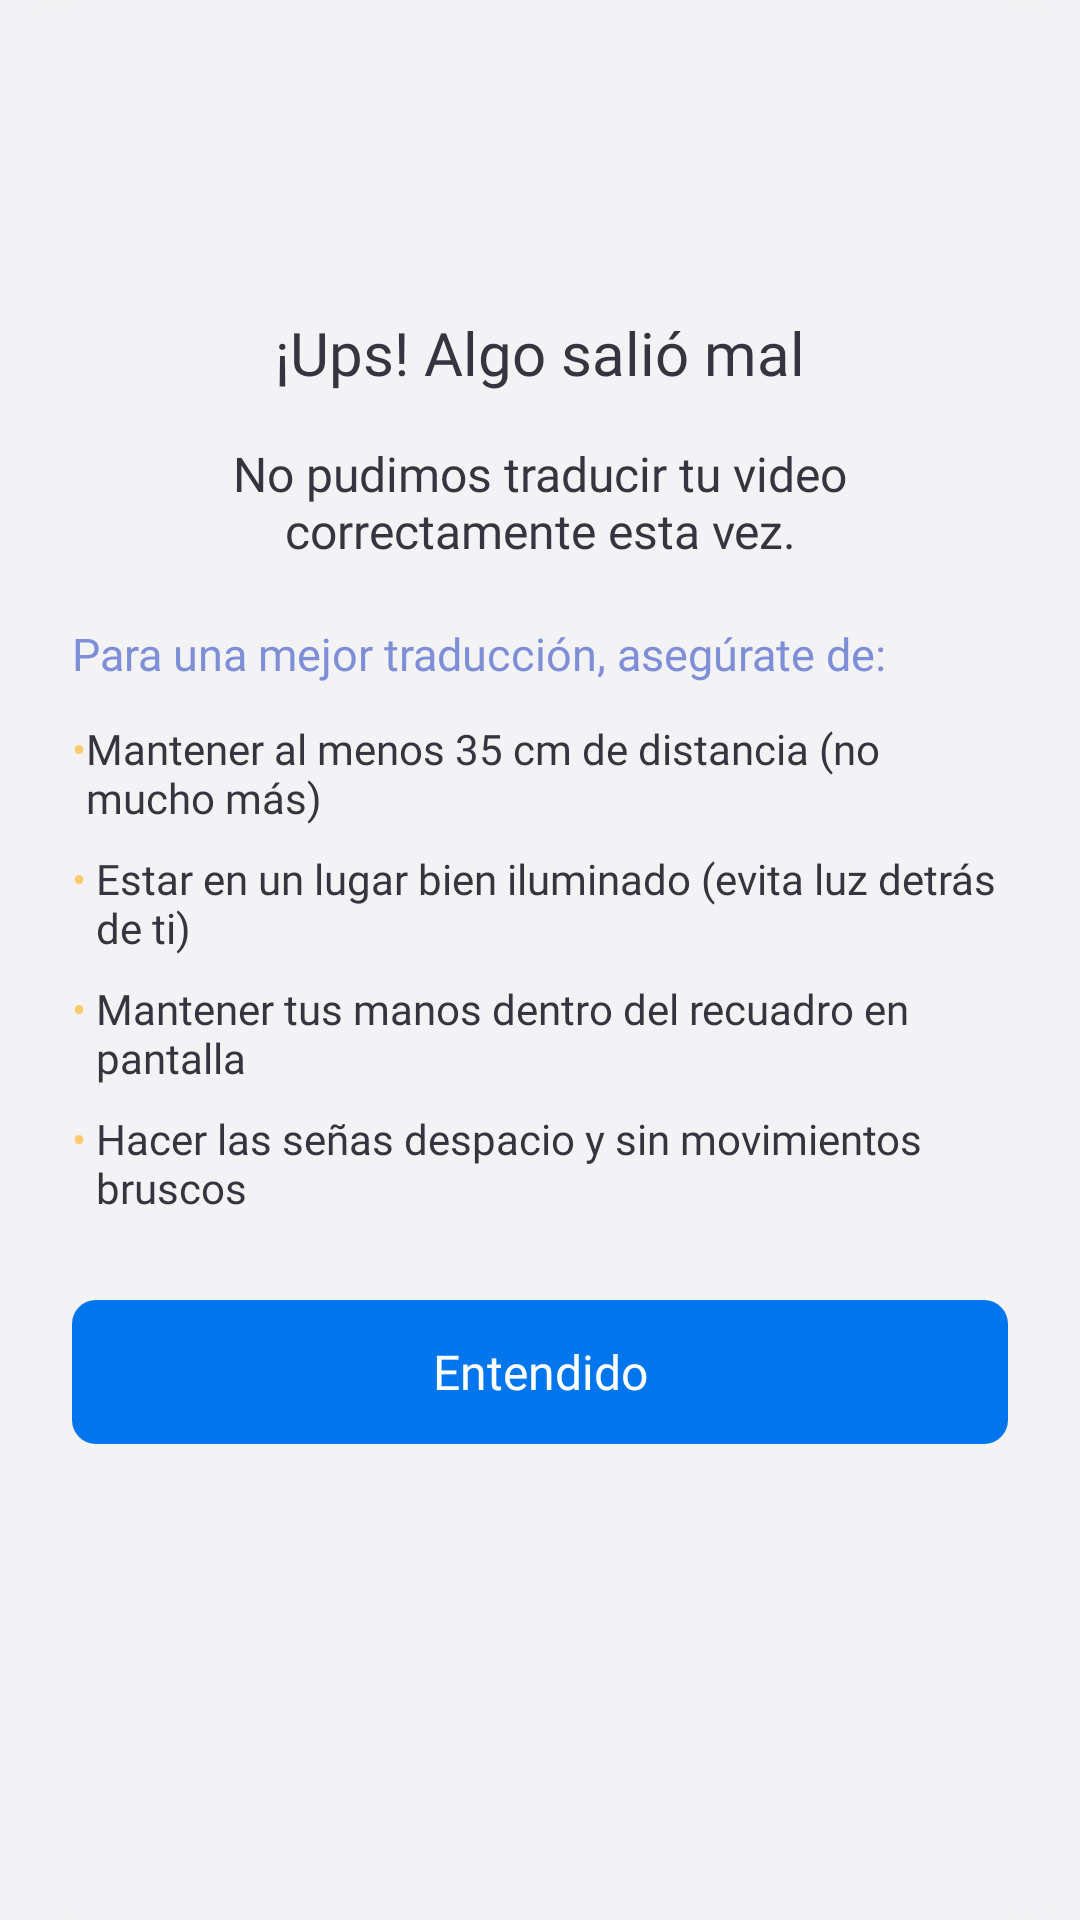

Layout XML and referenced resources for this Android screen:
<!-- AndroidManifest.xml: application theme Theme.ManosQueHablan -->
<!-- res/layout/dialog_video_mal_traducido.xml -->
<?xml version="1.0" encoding="utf-8"?>
<LinearLayout xmlns:android="http://schemas.android.com/apk/res/android"
    android:layout_width="match_parent"
    android:layout_height="wrap_content"
    android:orientation="vertical"
    android:padding="24dp"
    android:background="@drawable/fondo_popup_redondeado">

    
    <ImageView
        android:layout_width="64dp"
        android:layout_height="64dp"
        android:layout_gravity="center"
        android:src="@drawable/warning"
        app:tint="@color/sunset_orange"
        android:layout_marginBottom="16dp"
        xmlns:app="http://schemas.android.com/apk/res-auto" />

    
    <TextView
        android:id="@+id/txtTituloVideoMalTraducido"
        android:layout_width="match_parent"
        android:layout_height="wrap_content"
        android:text="@string/video_mal_traducido_titulo"
        android:textSize="20sp"
        android:textColor="@color/texto_videos"
        android:fontFamily="@font/poppins_semibold"
        android:gravity="center"
        android:layout_marginBottom="16dp" />

    
    <TextView
        android:layout_width="match_parent"
        android:layout_height="wrap_content"
        android:text="@string/video_mal_traducido_mensaje"
        android:textSize="16sp"
        android:textColor="@color/texto_videos"
        android:fontFamily="@font/poppins_regular"
        android:gravity="center"
        android:layout_marginBottom="20dp" />

    
    <TextView
        android:layout_width="match_parent"
        android:layout_height="wrap_content"
        android:text="@string/para_mejorar_traduccion"
        android:textSize="15sp"
        android:textColor="@color/violeta"
        android:fontFamily="@font/poppins_semibold"
        android:layout_marginBottom="12dp" />

    <ScrollView
        android:layout_width="match_parent"
        android:layout_height="wrap_content"
        android:layout_marginBottom="20dp"
        android:maxHeight="200dp">

        <LinearLayout
            android:layout_width="match_parent"
            android:layout_height="wrap_content"
            android:orientation="vertical">

            
            <LinearLayout
                android:layout_width="match_parent"
                android:layout_height="wrap_content"
                android:orientation="horizontal"
                android:layout_marginBottom="8dp">

                <TextView
                    android:layout_width="wrap_content"
                    android:layout_height="wrap_content"
                    android:text="@string/bullet_point"
                    android:textSize="14sp"
                    android:textColor="@color/sunset_orange"
                    android:fontFamily="@font/poppins_semibold" />

                <TextView
                    android:layout_width="0dp"
                    android:layout_height="wrap_content"
                    android:layout_weight="1"
                    android:text="@string/consejo_distancia"
                    android:textSize="14sp"
                    android:textColor="@color/texto_videos"
                    android:fontFamily="@font/poppins_regular" />
            </LinearLayout>

            
            <LinearLayout
                android:layout_width="match_parent"
                android:layout_height="wrap_content"
                android:orientation="horizontal"
                android:layout_marginBottom="8dp">

                <TextView
                    android:layout_width="wrap_content"
                    android:layout_height="wrap_content"
                    android:text="• "
                    android:textSize="14sp"
                    android:textColor="@color/sunset_orange"
                    android:fontFamily="@font/poppins_semibold" />

                <TextView
                    android:layout_width="0dp"
                    android:layout_height="wrap_content"
                    android:layout_weight="1"
                    android:text="@string/consejo_iluminacion"
                    android:textSize="14sp"
                    android:textColor="@color/texto_videos"
                    android:fontFamily="@font/poppins_regular" />
            </LinearLayout>

            
            <LinearLayout
                android:layout_width="match_parent"
                android:layout_height="wrap_content"
                android:orientation="horizontal"
                android:layout_marginBottom="8dp">

                <TextView
                    android:layout_width="wrap_content"
                    android:layout_height="wrap_content"
                    android:text="• "
                    android:textSize="14sp"
                    android:textColor="@color/sunset_orange"
                    android:fontFamily="@font/poppins_semibold" />

                <TextView
                    android:layout_width="0dp"
                    android:layout_height="wrap_content"
                    android:layout_weight="1"
                    android:text="@string/consejo_manos"
                    android:textSize="14sp"
                    android:textColor="@color/texto_videos"
                    android:fontFamily="@font/poppins_regular" />
            </LinearLayout>

            
            <LinearLayout
                android:layout_width="match_parent"
                android:layout_height="wrap_content"
                android:orientation="horizontal"
                android:layout_marginBottom="8dp">

                <TextView
                    android:layout_width="wrap_content"
                    android:layout_height="wrap_content"
                    android:text="• "
                    android:textSize="14sp"
                    android:textColor="@color/sunset_orange"
                    android:fontFamily="@font/poppins_semibold" />

                <TextView
                    android:layout_width="0dp"
                    android:layout_height="wrap_content"
                    android:layout_weight="1"
                    android:text="@string/consejo_velocidad"
                    android:textSize="14sp"
                    android:textColor="@color/texto_videos"
                    android:fontFamily="@font/poppins_regular" />
            </LinearLayout>

        </LinearLayout>
    </ScrollView>

    
    <LinearLayout
        android:layout_width="match_parent"
        android:layout_height="wrap_content"
        android:orientation="horizontal"
        android:gravity="center">

        
        <TextView
            android:id="@+id/btnEntendido"
            android:layout_width="0dp"
            android:layout_height="48dp"
            android:layout_weight="1"
            android:text="@string/entendido"
            android:textSize="16sp"
            android:textColor="@color/white"
            android:fontFamily="@font/poppins_semibold"
            android:background="@drawable/boton_principal_rounded"
            android:gravity="center"
            android:clickable="true"
            android:focusable="true" />

    </LinearLayout>

</LinearLayout>
<!-- resources referenced by this layout -->
<resources>
  <color name="sunset_orange">#FDCB6E</color>
  <color name="texto_videos">#37343F</color>
  <color name="violeta">#7e8fd8</color>
  <color name="white">#FFFFFFFF</color>
  <!-- drawable boton_principal_rounded (drawable) -->
  <?xml version="1.0" encoding="utf-8"?>
  <shape xmlns:android="http://schemas.android.com/apk/res/android">
      <solid android:color="@color/celeste" />
      <corners android:radius="8dp" />
  </shape>
  <!-- drawable fondo_popup_redondeado (drawable) -->
  <shape xmlns:android="http://schemas.android.com/apk/res/android">
      <solid android:color="@color/background" />
      <corners android:radius="24dp" />
  </shape>
  <string name="bullet_point">• </string>
  <string name="consejo_distancia">Mantener al menos 35 cm de distancia (no mucho más)</string>
  <string name="consejo_iluminacion">Estar en un lugar bien iluminado (evita luz detrás de ti)</string>
  <string name="consejo_manos">Mantener tus manos dentro del recuadro en pantalla</string>
  <string name="consejo_velocidad">Hacer las señas despacio y sin movimientos bruscos</string>
  <string name="entendido">Entendido</string>
  <string name="para_mejorar_traduccion">Para una mejor traducción, asegúrate de:</string>
  <string name="video_mal_traducido_mensaje">No pudimos traducir tu video correctamente esta vez.</string>
  <string name="video_mal_traducido_titulo">¡Ups! Algo salió mal</string>
  <style name="Theme.ManosQueHablan" parent="Theme.MaterialComponents.DayNight.NoActionBar">
          
          <item name="colorPrimary">@color/celeste</item>
          <item name="colorPrimaryVariant">@color/violeta</item>
          <item name="colorOnPrimary">@color/white</item>
  
          <item name="colorSecondary">@color/rojo</item>
          <item name="colorOnSecondary">@color/white</item>
  
          
          <item name="android:colorBackground">@color/background</item>
  
          
          <item name="colorOnBackground">@color/texto_videos</item>
          <item name="colorSurface">@color/white</item>
          <item name="colorOnSurface">@color/texto_videos</item>
  
          
          <item name="android:textColorPrimary">@color/texto_videos</item>
      </style>
  <color name="celeste">#0376ED</color>
  <color name="background">#F3F2F4</color>
  <color name="rojo">#ed7971</color>
</resources>
